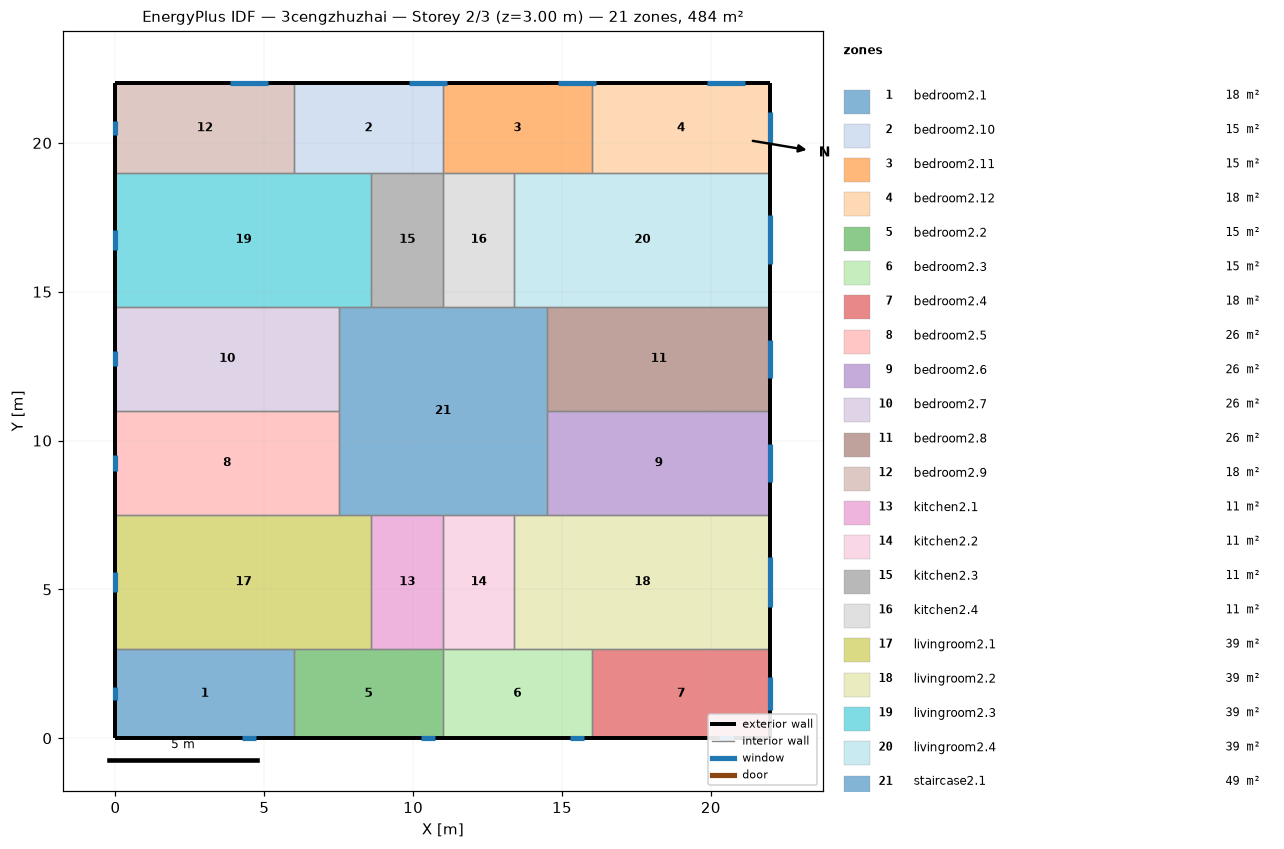
=== STOREY PLAN SPEC (per zone: floor XY polygon, exterior-wall plan segments, windows/doors) ===
zone 1: bedroom2.1  (18.0 m²)
  floor: (6.00, 3.00) (6.00, 0.00) (0.00, 0.00) (0.00, 3.00)
  exterior wall: (0.00, 3.00) – (0.00, 0.00)  [3.0 m]
    window: (0.00, 1.72) – (0.00, 1.28)  [0.7 m²]
  exterior wall: (0.00, 0.00) – (6.00, 0.00)  [6.0 m]
    window: (4.27, 0.00) – (4.73, 0.00)  [0.7 m²]
  interior walls: 2
zone 2: bedroom2.10  (15.0 m²)
  floor: (11.00, 22.00) (11.00, 19.00) (6.00, 19.00) (6.00, 22.00)
  exterior wall: (11.00, 22.00) – (6.00, 22.00)  [5.0 m]
    window: (11.14, 22.00) – (9.86, 22.00)  [1.9 m²]
  interior walls: 4
zone 3: bedroom2.11  (15.0 m²)
  floor: (16.00, 22.00) (16.00, 19.00) (11.00, 19.00) (11.00, 22.00)
  exterior wall: (16.00, 22.00) – (11.00, 22.00)  [5.0 m]
    window: (16.14, 22.00) – (14.86, 22.00)  [1.9 m²]
  interior walls: 4
zone 4: bedroom2.12  (18.0 m²)
  floor: (22.00, 22.00) (22.00, 19.00) (16.00, 19.00) (16.00, 22.00)
  exterior wall: (22.00, 19.00) – (22.00, 22.00)  [3.0 m]
    window: (22.00, 19.95) – (22.00, 21.05)  [1.7 m²]
  exterior wall: (22.00, 22.00) – (16.00, 22.00)  [6.0 m]
    window: (21.14, 22.00) – (19.86, 22.00)  [1.9 m²]
  interior walls: 2
zone 5: bedroom2.2  (15.0 m²)
  floor: (11.00, 3.00) (11.00, 0.00) (6.00, 0.00) (6.00, 3.00)
  exterior wall: (6.00, 0.00) – (11.00, 0.00)  [5.0 m]
    window: (10.27, 0.00) – (10.73, 0.00)  [0.7 m²]
  interior walls: 4
zone 6: bedroom2.3  (15.0 m²)
  floor: (16.00, 3.00) (16.00, 0.00) (11.00, 0.00) (11.00, 3.00)
  exterior wall: (11.00, 0.00) – (16.00, 0.00)  [5.0 m]
    window: (15.27, 0.00) – (15.73, 0.00)  [0.7 m²]
  interior walls: 4
zone 7: bedroom2.4  (18.0 m²)
  floor: (22.00, 3.00) (22.00, 0.00) (16.00, 0.00) (16.00, 3.00)
  exterior wall: (22.00, 0.00) – (22.00, 3.00)  [3.0 m]
    window: (22.00, 0.95) – (22.00, 2.05)  [1.7 m²]
  exterior wall: (16.00, 0.00) – (22.00, 0.00)  [6.0 m]
    window: (20.27, 0.00) – (20.73, 0.00)  [0.7 m²]
  interior walls: 2
zone 8: bedroom2.5  (26.2 m²)
  floor: (7.50, 11.00) (7.50, 7.50) (0.00, 7.50) (0.00, 11.00)
  exterior wall: (0.00, 11.00) – (0.00, 7.50)  [3.5 m]
    window: (0.00, 9.51) – (0.00, 8.99)  [0.8 m²]
  interior walls: 3
zone 9: bedroom2.6  (26.2 m²)
  floor: (22.00, 11.00) (22.00, 7.50) (14.50, 7.50) (14.50, 11.00)
  exterior wall: (22.00, 7.50) – (22.00, 11.00)  [3.5 m]
    window: (22.00, 8.61) – (22.00, 9.89)  [1.9 m²]
  interior walls: 3
zone 10: bedroom2.7  (26.2 m²)
  floor: (7.50, 14.50) (7.50, 11.00) (0.00, 11.00) (0.00, 14.50)
  exterior wall: (0.00, 14.50) – (0.00, 11.00)  [3.5 m]
    window: (0.00, 13.01) – (0.00, 12.49)  [0.8 m²]
  interior walls: 3
zone 11: bedroom2.8  (26.2 m²)
  floor: (22.00, 14.50) (22.00, 11.00) (14.50, 11.00) (14.50, 14.50)
  exterior wall: (22.00, 11.00) – (22.00, 14.50)  [3.5 m]
    window: (22.00, 12.11) – (22.00, 13.39)  [1.9 m²]
  interior walls: 3
zone 12: bedroom2.9  (18.0 m²)
  floor: (6.00, 22.00) (6.00, 19.00) (0.00, 19.00) (0.00, 22.00)
  exterior wall: (0.00, 22.00) – (0.00, 19.00)  [3.0 m]
    window: (0.00, 20.72) – (0.00, 20.28)  [0.7 m²]
  exterior wall: (6.00, 22.00) – (0.00, 22.00)  [6.0 m]
    window: (5.14, 22.00) – (3.86, 22.00)  [1.9 m²]
  interior walls: 2
zone 13: kitchen2.1  (10.8 m²)
  floor: (11.00, 7.50) (11.00, 3.00) (8.60, 3.00) (8.60, 7.50)
  interior walls: 4
zone 14: kitchen2.2  (10.8 m²)
  floor: (13.40, 7.50) (13.40, 3.00) (11.00, 3.00) (11.00, 7.50)
  interior walls: 4
zone 15: kitchen2.3  (10.8 m²)
  floor: (11.00, 19.00) (11.00, 14.50) (8.60, 14.50) (8.60, 19.00)
  interior walls: 4
zone 16: kitchen2.4  (10.8 m²)
  floor: (13.40, 19.00) (13.40, 14.50) (11.00, 14.50) (11.00, 19.00)
  interior walls: 4
zone 17: livingroom2.1  (38.7 m²)
  floor: (8.60, 7.50) (8.60, 3.00) (0.00, 3.00) (0.00, 7.50)
  exterior wall: (0.00, 7.50) – (0.00, 3.00)  [4.5 m]
    window: (0.00, 5.58) – (0.00, 4.92)  [1.0 m²]
  interior walls: 5
zone 18: livingroom2.2  (38.7 m²)
  floor: (22.00, 7.50) (22.00, 3.00) (13.40, 3.00) (13.40, 7.50)
  exterior wall: (22.00, 3.00) – (22.00, 7.50)  [4.5 m]
    window: (22.00, 4.42) – (22.00, 6.08)  [2.5 m²]
  interior walls: 5
zone 19: livingroom2.3  (38.7 m²)
  floor: (8.60, 19.00) (8.60, 14.50) (0.00, 14.50) (0.00, 19.00)
  exterior wall: (0.00, 19.00) – (0.00, 14.50)  [4.5 m]
    window: (0.00, 17.08) – (0.00, 16.42)  [1.0 m²]
  interior walls: 5
zone 20: livingroom2.4  (38.7 m²)
  floor: (22.00, 19.00) (22.00, 14.50) (13.40, 14.50) (13.40, 19.00)
  exterior wall: (22.00, 14.50) – (22.00, 19.00)  [4.5 m]
    window: (22.00, 15.92) – (22.00, 17.58)  [2.5 m²]
  interior walls: 5
zone 21: staircase2.1  (49.0 m²)
  floor: (14.50, 14.50) (14.50, 7.50) (7.50, 7.50) (7.50, 14.50)
  interior walls: 12

=== DERIVED (storey summary) ===
Building: 3cengzhuzhai
Storey: 2 of 3  (floor level z = 3.00 m)
Storey gross floor area: 484.0 m²
Zones on this storey: 21
  - bedroom2.1: floor 18.0 m²; exterior wall 9.0 m (27.0 m²); 2 window(s) 1.4 m²; WWR 5.1%
  - bedroom2.10: floor 15.0 m²; exterior wall 5.0 m (15.0 m²); 1 window(s) 1.9 m²; WWR 12.8%
  - bedroom2.11: floor 15.0 m²; exterior wall 5.0 m (15.0 m²); 1 window(s) 1.9 m²; WWR 12.8%
  - bedroom2.12: floor 18.0 m²; exterior wall 9.0 m (27.0 m²); 2 window(s) 3.6 m²; WWR 13.3%
  - bedroom2.2: floor 15.0 m²; exterior wall 5.0 m (15.0 m²); 1 window(s) 0.7 m²; WWR 4.7%
  - bedroom2.3: floor 15.0 m²; exterior wall 5.0 m (15.0 m²); 1 window(s) 0.7 m²; WWR 4.7%
  - bedroom2.4: floor 18.0 m²; exterior wall 9.0 m (27.0 m²); 2 window(s) 2.4 m²; WWR 8.7%
  - bedroom2.5: floor 26.2 m²; exterior wall 3.5 m (10.5 m²); 1 window(s) 0.8 m²; WWR 7.4%
  - bedroom2.6: floor 26.2 m²; exterior wall 3.5 m (10.5 m²); 1 window(s) 1.9 m²; WWR 18.4%
  - bedroom2.7: floor 26.2 m²; exterior wall 3.5 m (10.5 m²); 1 window(s) 0.8 m²; WWR 7.4%
  - bedroom2.8: floor 26.2 m²; exterior wall 3.5 m (10.5 m²); 1 window(s) 1.9 m²; WWR 18.4%
  - bedroom2.9: floor 18.0 m²; exterior wall 9.0 m (27.0 m²); 2 window(s) 2.6 m²; WWR 9.6%
  - kitchen2.1: floor 10.8 m²
  - kitchen2.2: floor 10.8 m²
  - kitchen2.3: floor 10.8 m²
  - kitchen2.4: floor 10.8 m²
  - livingroom2.1: floor 38.7 m²; exterior wall 4.5 m (13.5 m²); 1 window(s) 1.0 m²; WWR 7.4%
  - livingroom2.2: floor 38.7 m²; exterior wall 4.5 m (13.5 m²); 1 window(s) 2.5 m²; WWR 18.4%
  - livingroom2.3: floor 38.7 m²; exterior wall 4.5 m (13.5 m²); 1 window(s) 1.0 m²; WWR 7.4%
  - livingroom2.4: floor 38.7 m²; exterior wall 4.5 m (13.5 m²); 1 window(s) 2.5 m²; WWR 18.4%
  - staircase2.1: floor 49.0 m²
Zone adjacency (shared interzone walls):
  - bedroom2.1 ↔ bedroom2.2
  - bedroom2.1 ↔ livingroom2.1
  - bedroom2.10 ↔ bedroom2.11
  - bedroom2.10 ↔ bedroom2.9
  - bedroom2.10 ↔ kitchen2.3
  - bedroom2.10 ↔ livingroom2.3
  - bedroom2.11 ↔ bedroom2.12
  - bedroom2.11 ↔ kitchen2.4
  - bedroom2.11 ↔ livingroom2.4
  - bedroom2.12 ↔ livingroom2.4
  - bedroom2.2 ↔ bedroom2.3
  - bedroom2.2 ↔ kitchen2.1
  - bedroom2.2 ↔ livingroom2.1
  - bedroom2.3 ↔ bedroom2.4
  - bedroom2.3 ↔ kitchen2.2
  - bedroom2.3 ↔ livingroom2.2
  - bedroom2.4 ↔ livingroom2.2
  - bedroom2.5 ↔ bedroom2.7
  - bedroom2.5 ↔ livingroom2.1
  - bedroom2.5 ↔ staircase2.1
  - bedroom2.6 ↔ bedroom2.8
  - bedroom2.6 ↔ livingroom2.2
  - bedroom2.6 ↔ staircase2.1
  - bedroom2.7 ↔ livingroom2.3
  - bedroom2.7 ↔ staircase2.1
  - bedroom2.8 ↔ livingroom2.4
  - bedroom2.8 ↔ staircase2.1
  - bedroom2.9 ↔ livingroom2.3
  - kitchen2.1 ↔ kitchen2.2
  - kitchen2.1 ↔ livingroom2.1
  - kitchen2.1 ↔ staircase2.1
  - kitchen2.2 ↔ livingroom2.2
  - kitchen2.2 ↔ staircase2.1
  - kitchen2.3 ↔ kitchen2.4
  - kitchen2.3 ↔ livingroom2.3
  - kitchen2.3 ↔ staircase2.1
  - kitchen2.4 ↔ livingroom2.4
  - kitchen2.4 ↔ staircase2.1
  - livingroom2.1 ↔ staircase2.1
  - livingroom2.2 ↔ staircase2.1
  - livingroom2.3 ↔ staircase2.1
  - livingroom2.4 ↔ staircase2.1